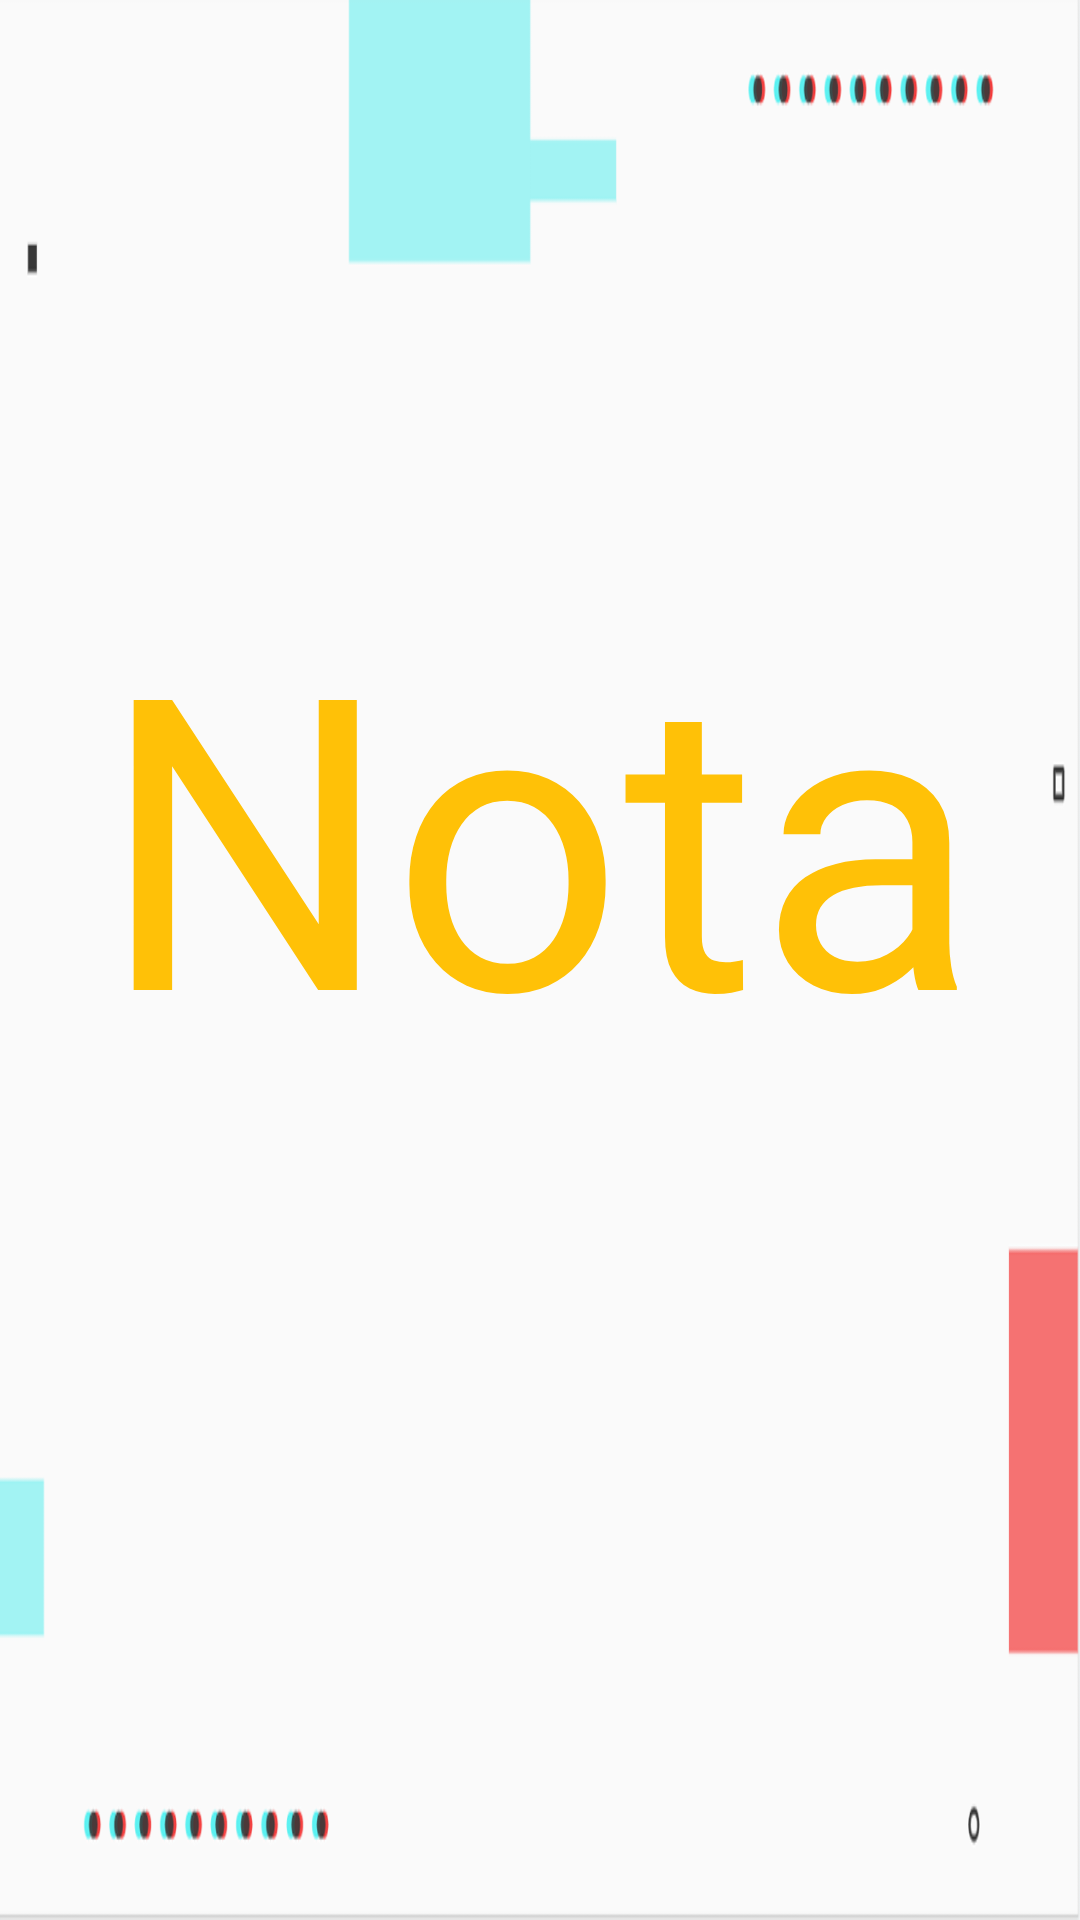

The Android layout XML behind this screen, and the referenced resources:
<!-- AndroidManifest.xml: application theme Theme.PepperProfesor -->
<!-- res/layout/fragment_score.xml -->
<?xml version="1.0" encoding="utf-8"?>
<androidx.constraintlayout.widget.ConstraintLayout xmlns:android="http://schemas.android.com/apk/res/android"
    xmlns:app="http://schemas.android.com/apk/res-auto"
    xmlns:tools="http://schemas.android.com/tools"
    android:id="@+id/frameLayout9"
    android:layout_width="match_parent"
    android:layout_height="match_parent"
    android:background="@drawable/fondoazulyrojo"
    tools:context=".fragment.ScoreFragment">

    

    <TextView
        android:id="@+id/puntos"
        android:layout_width="wrap_content"
        android:layout_height="wrap_content"
        android:layout_marginEnd="364dp"
        android:layout_marginBottom="80dp"
        android:text="puntos"
        android:textColor="#ffd700"
        android:textSize="48sp"
        android:textStyle="bold"
        app:layout_constraintBottom_toBottomOf="parent"
        app:layout_constraintEnd_toEndOf="parent"
        tools:text="de 10" />

    <TextView
        android:id="@+id/score"
        android:layout_width="wrap_content"
        android:layout_height="wrap_content"
        android:layout_marginEnd="20dp"
        android:layout_marginBottom="80dp"
        android:text="score"
        android:textColor="#ffd700"
        android:textSize="56sp"
        android:textStyle="bold"
        app:layout_constraintBottom_toBottomOf="parent"
        app:layout_constraintEnd_toStartOf="@+id/puntos"
        app:layout_constraintHorizontal_bias="1.0"
        app:layout_constraintStart_toStartOf="parent"
        tools:text="25" />

    <TextView
        android:id="@+id/notaScore"
        android:layout_width="wrap_content"
        android:layout_height="wrap_content"
        android:text="@string/nota"
        android:textColor="#FFC107"
        android:textSize="136sp"
        app:layout_constraintBottom_toTopOf="@+id/score"
        app:layout_constraintEnd_toEndOf="parent"
        app:layout_constraintStart_toStartOf="parent"
        app:layout_constraintTop_toTopOf="parent"
        app:layout_constraintVertical_bias="0.612" />

</androidx.constraintlayout.widget.ConstraintLayout>
<!-- resources referenced by this layout -->
<resources>
  <!-- drawable fondoazulyrojo: png bitmap (drawable, 21609 bytes) -->
  <string name="nota">Nota</string>
  <style name="Theme.PepperProfesor" parent="Theme.MaterialComponents.DayNight.DarkActionBar">
          
          <item name="colorPrimary">@color/purple_500</item>
          <item name="colorPrimaryVariant">@color/purple_700</item>
          <item name="colorOnPrimary">@color/white</item>
          
          <item name="colorSecondary">@color/teal_200</item>
          <item name="colorSecondaryVariant">@color/teal_700</item>
          <item name="colorOnSecondary">@color/black</item>
          
          <item name="android:statusBarColor" tools:targetApi="l">?attr/colorPrimaryVariant</item>
          
      </style>
  <color name="purple_500">#FF6200EE</color>
  <color name="purple_700">#FF3700B3</color>
  <color name="white">#FFFFFFFF</color>
  <color name="teal_200">#FF03DAC5</color>
  <color name="teal_700">#FF018786</color>
  <color name="black">#FF000000</color>
</resources>
